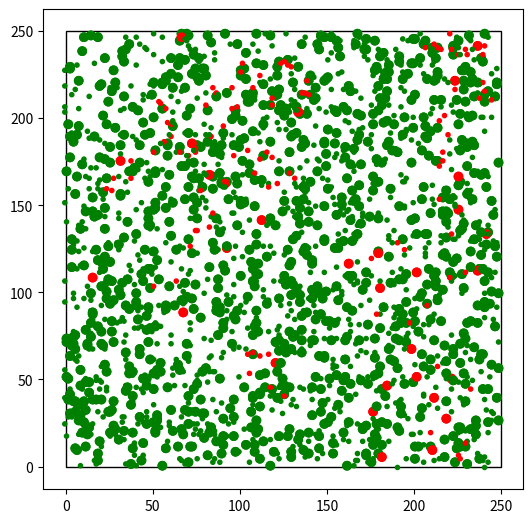

The matplotlib source for this figure: (Note: this script raises an exception after producing the figure.)
import random as rd
import math as mt
import os
import time as tm
import matplotlib.pyplot as plt
import matplotlib.animation as animation
import numpy as np
import sys


const_proporcion_contagiados = 0.03
const_probabilidad_inicial_contagio = 0.65
const_probabilidad_final_contagio = 0.15
const_instantes_de_tiempo = 5000
const_tamanio_matriz = 250

class Persona:

    #tipo_de_persona: "A","B" o "C"
    #esta_enfermo: bool
    #se_mueve: bool
    def __init__(self, tipo_de_persona, esta_enfermo, se_mueve):
        instantes = {"A":1, "B":2, "C":4}
        if se_mueve:
            self._instantes_de_espera = instantes[tipo_de_persona]
        else:
            self._instantes_de_espera = mt.inf
        self._instantes_esperados = 0
        self._esta_enfermo = esta_enfermo
        self._estuvo_enfermo = False
        self._turnos_enfermo = 0
        self._se_contagio_este_turno = False
        self._prob_moverse_derecha = rd.uniform(0.25, 0.75)
        self._prob_moverse_arriba = rd.uniform(0.25, 0.75)

    def puede_contagiar(self):
        return (self._esta_enfermo and (not self._se_contagio_este_turno))

    #Hace un update del estado de la persona e indica si se debe mover o no
    #Hace el chequeo de si se debe curar
    def intentar_moverse(self, min_turnos_enfermo_chance_sanar, probabilidad_de_cura):
        self._instantes_esperados += 1

        if (self._esta_enfermo and (not self._se_contagio_este_turno)):
            self._turnos_enfermo += 1

            if (self._turnos_enfermo >= min_turnos_enfermo_chance_sanar) and \
               (rd.uniform(0, 1) <= probabilidad_de_cura):
                self._turnos_enfermo = 0
                self._esta_enfermo = False

        self._se_contagio_este_turno = False
        if self._instantes_esperados == self._instantes_de_espera:
            self._instantes_esperados = 0
            return True

        return False

    def intentar_contagiar(self, probabilidad, hay_recontagio):
        if ((not self._esta_enfermo) and ((not self._estuvo_enfermo) or (hay_recontagio))):
            if rd.uniform(0, 1) <= probabilidad:
                self._esta_enfermo = True
                self._estuvo_enfermo = True
                self._turnos_enfermo = 0
                self._se_contagio_este_turno = True


#ver si agregamos parametros para generar poblacion random
def generar_region(filas, columnas):
    region = []
    for i in range(filas):
        region.append([])
        for j in range(columnas):
            region[i].append(None)
    return region

#Retorna una persona aleatoria de todas las personas que faltan generar, resta
#1 a la cantidad de personas que falta generar para el tipo de persona generado
#cantidades: cantidad que falta generar de cada tipo de persona
#esta_enferma: bool
#se_mueve: bool
def _generar_persona_random(cantidades, esta_enferma, se_mueve):
    cantidad_actual = cantidades["A"] + cantidades["B"] + cantidades["C"]
    rand_num = rd.randint(1, cantidad_actual)
    tipo = 0

    if (rand_num <= cantidades["A"]):
        tipo = "A"
    elif ((rand_num > cantidades["A"]) and (rand_num <= cantidades["A"] + cantidades["B"])):
        tipo = "B"
    else:
        tipo = "C"

    cantidades[tipo] -= 1
    return Persona(tipo, esta_enferma, se_mueve)

def _posicion_no_ocupada(region):
    i, j = rd.randint(1, len(region) - 1), rd.randint(1, len(region[0]) - 1)
    while(not (region[i][j] is None)):
        i, j = rd.randint(1, len(region) - 1), rd.randint(1, len(region[0]) - 1)
    return i, j


def _generar_personas(region, cantidades, proporcion_contagiados, proporcion_caminantes):
    lista_personas = []
    contagiados_generados = 0
    caminantes_generados = 0
    cantidad_de_gente = cantidades["A"] + cantidades["B"] + cantidades["C"]
    caminantes_a_generar = int(cantidad_de_gente * proporcion_caminantes)
    contagiados_totales = int(cantidad_de_gente * proporcion_contagiados)

    probabilidad_caminante = proporcion_caminantes
    probabilidad_contagiado = proporcion_contagiados
    for k in range(cantidad_de_gente):
        #Esto de se_mueve y esta_contagiado esta copiado y pegado porque python
        #no tiene punteros asique no puedo tocar las variables adentro de una funcion
        #Lo que hace esta parte es asegurarse de que tanto el estado de contagiado
        #como el de caminante se distribuya con la probabilidad que deriva de la proporcion
        #pedida, para evitar que se favorezca alguna combinacion de (se_mueve, esta_contagiado)
        se_mueve = rd.uniform(0, 1) <= probabilidad_caminante
        if (se_mueve):
            caminantes_generados += 1
        if (caminantes_generados == caminantes_a_generar):
            probabilidad_caminante = -1
        elif ((caminantes_a_generar - caminantes_generados) == (cantidad_de_gente - k - 1)):
            probabilidad_caminante = 1
        esta_contagiado = rd.uniform(0, 1) <= probabilidad_contagiado
        if (esta_contagiado):
            contagiados_generados += 1
        if (contagiados_generados == contagiados_totales):
            probabilidad_contagiado = -1
        elif ((contagiados_totales - contagiados_generados) == (cantidad_de_gente - k - 1)):
            probabilidad_contagiado = 1
        persona = _generar_persona_random(cantidades, esta_contagiado, se_mueve)
        i,j = _posicion_no_ocupada(region)
        lista_personas.append([persona, (i, j)])
        region[i][j] = persona
    return lista_personas


#Genera personas en la matriz con las proporciones pedidas por el enunciado
# 10 <= cantidad_de_gente <= 250 * 250 para que funcionen bien las proporciones
def poblar_region(region, cantidad_de_gente, proporcion_caminantes):

    if cantidad_de_gente > (len(region) * len(region[0])):
        print('Error: mas cantidad de gente que tamanio disponible')
        sys.exit()

    cupos_restantes = cantidad_de_gente
    cantidad_A = int(cantidad_de_gente * 0.7)
    cantidad_B = int(cantidad_de_gente * 0.2)
    cupos_restantes -= (cantidad_A + cantidad_B)
    cantidades = {"A":cantidad_A, "B":cantidad_B, "C":cupos_restantes}
    return _generar_personas(region, cantidades, const_proporcion_contagiados, proporcion_caminantes)


def posicion_es_valida(region, pos_x, pos_y):
    return (pos_x >= 0) and (pos_x < len(region)) and (pos_y >= 0) \
            and (pos_y < len(region[0]))


#funcion para contagiar a la gente cercana al contagiado, recibe el mapa (region) y posicion del contagiado
def contagiar_cercanos(region, pos_persona_contagiada, probabilidad_de_contagio, hay_recontagio):
    #global probabilidad_de_contagio
    #global hay_recontagio
    k = -1
    for i in range(-4, 5):
        if i < 1:
            k += 2
        else:
            k -= 2
        limite_j = mt.floor(k/2)
        for j in range(-limite_j, limite_j + 1):
            pos_x = pos_persona_contagiada[0] + i
            pos_y = pos_persona_contagiada[1] + j
            if (posicion_es_valida(region, pos_x, pos_y)) and (region[pos_x][pos_y] is not None):
                region[pos_x][pos_y].intentar_contagiar(probabilidad_de_contagio, hay_recontagio)

def posicion_esta_libre(region, posicion):
    return region[posicion[0]][posicion[1]] is None

def actualizar_probabilidad_movimiento(region, posicion, persona):
    lim_i = len(region) - 1
    lim_j = len(region[0]) - 1

    if (posicion[0] == 0) or (posicion[0] == lim_i):
        persona._prob_moverse_arriba = 1 - persona._prob_moverse_arriba

    if (posicion[1] == 0) or (posicion[1] == lim_j):
        persona._prob_moverse_derecha = 1 - persona._prob_moverse_derecha

def mover_persona(region, persona):
    anterior_pos = persona[1]
    logro_moverse = False

    if rd.uniform(0, 1) < 0.5: #Se mueve horizontalmente

        if (rd.uniform(0, 1) < persona[0]._prob_moverse_derecha) and (posicion_es_valida(region, anterior_pos[0], anterior_pos[1] + 1)) \
            and (posicion_esta_libre(region, (anterior_pos[0], anterior_pos[1] + 1))):

            persona[1] = (anterior_pos[0], anterior_pos[1] + 1)
            logro_moverse = True

        elif (posicion_es_valida(region, anterior_pos[0], anterior_pos[1] - 1)) \
                and (posicion_esta_libre(region, (anterior_pos[0], anterior_pos[1] - 1))):

            persona[1] = (anterior_pos[0], anterior_pos[1] - 1)
            logro_moverse = True

    else: #Se mueve verticalmente

        if (rd.uniform(0, 1) < persona[0]._prob_moverse_arriba) and (posicion_es_valida(region, anterior_pos[0] - 1, anterior_pos[1])) \
            and (posicion_esta_libre(region, (anterior_pos[0] - 1, anterior_pos[1]))):

            persona[1] = (anterior_pos[0] - 1, anterior_pos[1])
            logro_moverse = True

        elif (posicion_es_valida(region, anterior_pos[0] + 1, anterior_pos[1])) \
            and (posicion_esta_libre(region, (anterior_pos[0] + 1, anterior_pos[1]))):

            persona[1] = (anterior_pos[0] + 1, anterior_pos[1])
            logro_moverse = True

    if logro_moverse:
        region[persona[1][0]][persona[1][1]] = persona[0]
        region[anterior_pos[0]][anterior_pos[1]] = None

    actualizar_probabilidad_movimiento(region, persona[1], persona[0])

def obtener_contagiados_y_sanos(lista_personas):
    contagiados = 0
    sanos = 0
    for persona in lista_personas:
        if (persona[0].puede_contagiar()):
            contagiados += 1
        else:
            sanos += 1
    return contagiados, sanos


def generar_graficos(lista_instantes, lista_contagiados, lista_sanos):
    plt.close()
    plt.plot(lista_instantes, lista_contagiados)
    plt.xlabel("Tiempo")
    plt.ylabel("Cantidad contagiados")
    plt.title("Contagiados en funcion del tiempo")
    plt.savefig("Contagiados en funcion del tiempo.png")
    plt.clf()
    plt.plot(lista_instantes, lista_sanos)
    plt.xlabel("Tiempo")
    plt.ylabel("Cantidad sanos")
    plt.title("Sanos en funcion del tiempo")
    plt.savefig("Sanos en funcion del tiempo.png")


class Simulacion:

    def __init__(self, N, alfa, beta, T, hay_recontagio, proporcion_caminantes, filas, columnas):
        self.proporcion_caminantes = proporcion_caminantes
        self.filas = filas
        self.columnas = columnas
        self.region = generar_region(filas, columnas) #Genero el array
        self.personas = poblar_region(self.region, N, self.proporcion_caminantes) #Me mete en la region las personitas generadas
        self.alfa = alfa
        self.beta = beta
        self.hay_recontagio = hay_recontagio
        self.probabilidad_de_contagio = const_probabilidad_inicial_contagio
        self.T = T
        self.lista_instantes = []
        self.lista_contagiados = []
        self.lista_sanos = []
        self.instantes_pasados = 0
        #Las personas es una lista donde cada elemento es una lista con una persona y una tupla con las coordenadas

    def datos_personas(self):
        posicion_x = []
        posicion_y = []
        estado = []

        for persona in self.personas:
            posicion_y.append( (persona[1][0] + 0.5 - mt.floor(self.filas / 250)) / (self.filas / 250) ) #Centro las posiciones en 0 ya que asi se maneja el grafico
            posicion_x.append( (persona[1][1] + 0.5 - mt.floor(self.columnas / 250)) / (self.columnas / 250) ) #Centro las posiciones en 0 ya que asi se maneja el grafico
            if persona[0].puede_contagiar(): #el + 0.5 es solo para ajustar un poco la posicion para que no se solape con el rectangulo del dibujo
                estado.append('red')
            else:
                estado.append('green')

        return posicion_x, posicion_y, estado

    def siguiente_instante(self):

        self.lista_instantes.append(self.instantes_pasados)
        contagiados, sanos = obtener_contagiados_y_sanos(self.personas)
        self.lista_contagiados.append(contagiados)
        self.lista_sanos.append(sanos)

        if (self.instantes_pasados == self.T):
            self.probabilidad_de_contagio = const_probabilidad_final_contagio

        for persona in self.personas:

            if persona[0].puede_contagiar():
                contagiar_cercanos(self.region, persona[1], self.probabilidad_de_contagio, self.hay_recontagio)

            if persona[0].intentar_moverse(self.alfa, self.beta):
                mover_persona(self.region, persona)

        self.instantes_pasados += 1

    def simular_pandemia(self): #funcion principal
        #------------------------------------------------------------
        # set up figure and animation
        #plt.clf()
        fig = plt.figure()
        fig.subplots_adjust(left=0, right=1, bottom=0, top=1)
        ax = fig.add_subplot(111, aspect='equal') #equal pone los ejes

        personas = plt.scatter([], [])

        # rect es el marco de la region
        rect = plt.Rectangle([0, 0], 250, 250, ec='none', lw=1, fc='none')
        ax.add_patch(rect)

        def init():
            nonlocal rect, personas
            datos_personas = self.datos_personas() #retorna tres listas, la primera tiene las posiciones de fila (x), la segunda las de columnas (y) y la tercera el estado
            personas = plt.scatter(datos_personas[0], datos_personas[1], c=datos_personas[2])
            rect.set_edgecolor('black')
            return personas, rect

        def animate(i):
            nonlocal rect, ax, fig, personas
            self.siguiente_instante()

            ms = int(fig.dpi * 2 * 2 * fig.get_figwidth()
                     / np.diff(ax.get_xbound())[0])

            rect.set_edgecolor('black')
            datos_personas = self.datos_personas() #retorna tres listas, la primera tiene las posiciones de fila (x), la segunda las de columnas (y) y la tercera el estado
            personas.remove() #esto es para que el video quede bien, sin superposicion de imagenes. basicamente borro el anterior scatterplot
            personas = plt.scatter(datos_personas[0], datos_personas[1], c=datos_personas[2], s=ms)

            return personas, rect

        ani = animation.FuncAnimation(fig, animate, interval=1, blit=True, init_func=init, frames=const_instantes_de_tiempo, repeat=False)

        ani.save('simu.mp4', fps=60)
        generar_graficos(self.lista_instantes, self.lista_contagiados, self.lista_sanos)


#N: cant de personas
#alfa: instantes de tiempo minimos para que una persona enferma empiece a tener chance de sanar en cada siguiente instante de tiempo
#beta: probabilidad de sanar
#T: instante de tiempo en el que la probabilidad de contagio se reduce un 15%
simu = Simulacion(1000, 50, 0.5, 1000, False, 1, filas=const_tamanio_matriz, columnas=const_tamanio_matriz)
simu.simular_pandemia()

